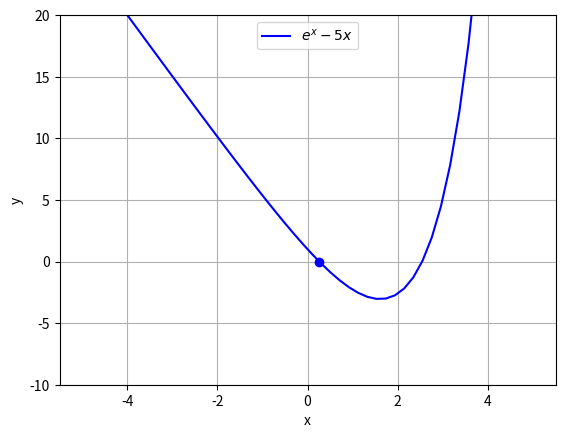

This figure's Python source:
import numpy as np
import matplotlib.pyplot as plt

def f(x):
    return np.exp(x) - 5 * x

def dfdx(x):
    return np.exp(x) - 5

#  Tolerances
tol = 1e-3
epsilon = 1

#  Variables to log and manage number of iterations
count = 0
max_iter = 1000

#  Initial guess
R = -2

while epsilon > tol:
    #  Count how many iterations and make sure while loop doesn't run away
    count += 1
    if count >= max_iter:
        print('Breaking on count')
        break;

    #  Log the value previously calculated to computer percent change
    #  between iterations
    orig_R = R

    function_value = f(R)

    #  Calculate derivative
    df = dfdx(R)

    #  Update for value of our root
    R = -function_value / df + R

    #  Check the percent change between current and last iteration
    epsilon = abs( (R - orig_R) / orig_R )

print(R)

x = np.linspace(-5, 5);
y = np.exp(x) - 5 * x

plt.plot(x, y, 'b', label=r'$e^x - 5x$')
plt.plot(R, f(R), 'bo')
plt.grid(True)
plt.ylim([-10, 20])
plt.xlabel('x')
plt.ylabel('y')
plt.legend(loc='upper center')
plt.show()


